Run: headless pygame with SDL's dummy video driver; simulated clock (each Clock.tick advances the game by its frame time, no real sleeping); random seed 0; keys injected as events and as key.get_pressed() state; no mouse input.
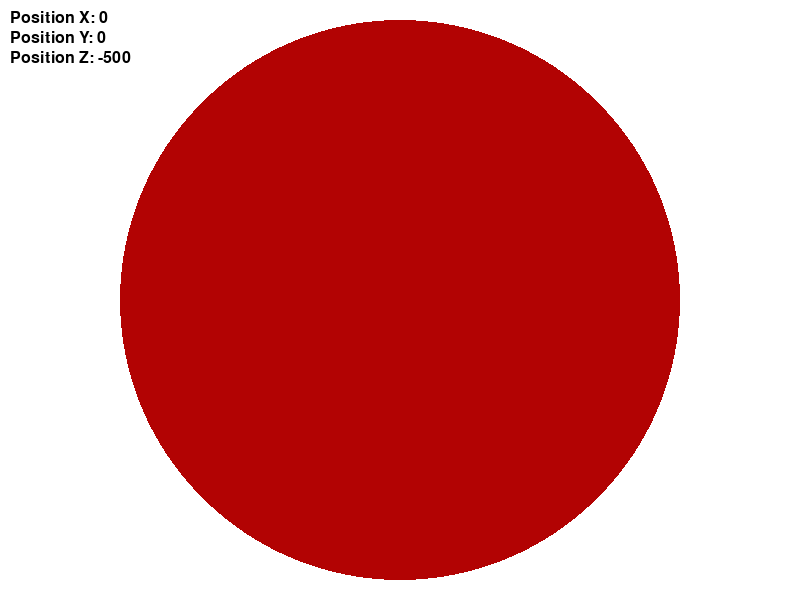
Frame 1 of 4 · flips 1–60 · no input
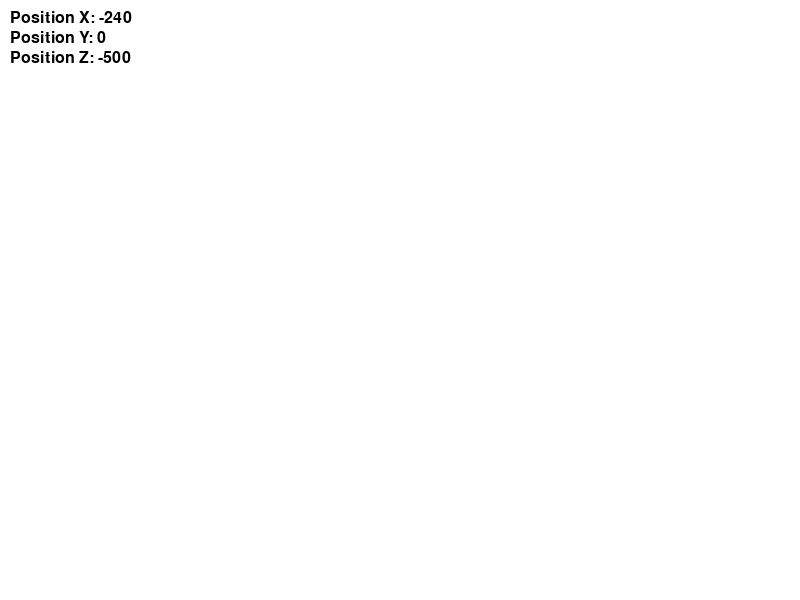
Frame 2 of 4 · flips 61–180 · tapped SPACE, RETURN · held RIGHT (→), D
Frame 3 of 4 · flips 181–300 · held DOWN (↓), S · screen unchanged from frame 2, image omitted
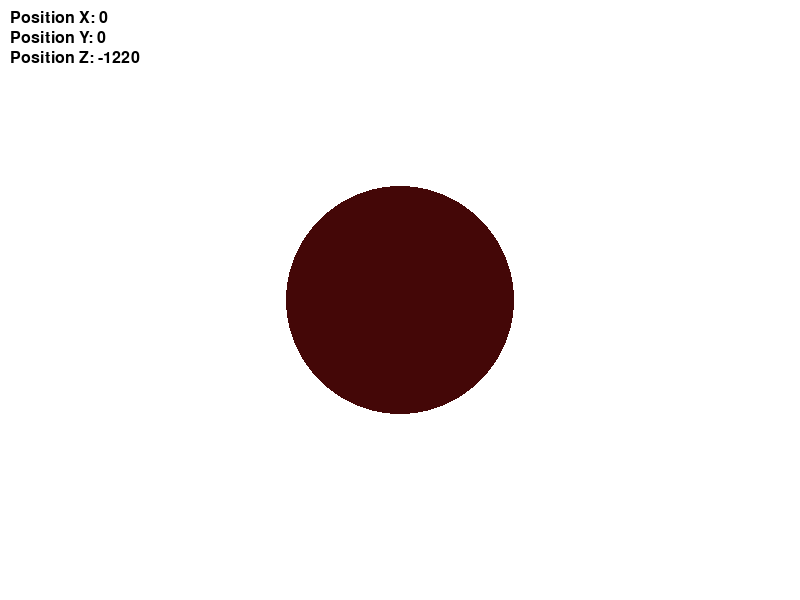
Frame 4 of 4 · flips 301–420 · held LEFT (←), A, UP (↑), W

The pygame program that drew these frames:

import pygame
import math

pygame.init()

# Figures, window settings
WIDTH = 800
HEIGHT = 600
BG_COLOR = (255, 255, 255)

OBJECT_SIZE = 350
OBJECT_COLOR_START = (255, 0, 0)
OBJECT_COLOR_END = (10, 10, 10)
FOCAL_LENGTH = 400

object_position = [0, 0, -FOCAL_LENGTH]
object_velocity = [0, 0, 0]

screen = pygame.display.set_mode((WIDTH, HEIGHT))
pygame.display.set_caption("Sterowanie obiekt z wykorzystaniem Fast Inverse Square Root algorithm")
clock = pygame.time.Clock()

# Functions
def interpolate_color(start_color, end_color, t):
    r = int(start_color[0] * (1 - t) + end_color[0] * t)
    g = int(start_color[1] * (1 - t) + end_color[1] * t)
    b = int(start_color[2] * (1 - t) + end_color[2] * t)
    return (r, g, b)

def draw_object(position):
    distance = math.sqrt(position[0]**2 + position[1]**2 + position[2]**2)
    object_size = OBJECT_SIZE / (distance / FOCAL_LENGTH)  
    
    t = min(distance / (FOCAL_LENGTH * 4), 1) 
    object_color = interpolate_color(OBJECT_COLOR_START, OBJECT_COLOR_END, t)

    if position[2] + FOCAL_LENGTH != 0: 
        object_pos_x = position[0] * FOCAL_LENGTH / (position[2] + FOCAL_LENGTH) + WIDTH // 2
        object_pos_y = position[1] * FOCAL_LENGTH / (position[2] + FOCAL_LENGTH) + HEIGHT // 2
    else:
        object_pos_x = WIDTH // 2
        object_pos_y = HEIGHT // 2

    if 0 <= object_pos_x < WIDTH and 0 <= object_pos_y < HEIGHT: 
        pygame.draw.circle(screen, object_color, (int(object_pos_x), int(object_pos_y)), int(object_size))

def main():
    running = True
    while running:
        for event in pygame.event.get():
            if event.type == pygame.QUIT:
                running = False

        keys = pygame.key.get_pressed()
        
        if keys[pygame.K_UP]:
            object_velocity[2] = -6  
        elif keys[pygame.K_DOWN]:
            object_velocity[2] = 6  
        else:
            object_velocity[2] = 0
            
        if keys[pygame.K_LEFT]:
            object_velocity[0] = 2  
        elif keys[pygame.K_RIGHT]:
            object_velocity[0] = -2  
        else:
            object_velocity[0] = 0

        if keys[pygame.K_SPACE]:
            if object_position[1] == 0:  
                object_velocity[1] = 10  
        else:
            if object_position[1] > 0:  
                object_velocity[1] = -10  
            else:
                object_velocity[1] = 0

        if object_position[2] > -500:
            object_position[0] -= object_velocity[0]
            object_position[2] = -500
        else:
            object_position[0] += object_velocity[0]
            object_position[2] += object_velocity[2]
        object_position[1] += object_velocity[1]
        
        
        screen.fill(BG_COLOR)
        draw_object(object_position)
        font = pygame.font.SysFont(None, 24)
        text_x = font.render("Position X: {:d}".format(object_position[0]), True, (0, 0, 0))
        text_y = font.render("Position Y: {:d}".format(object_position[1]), True, (0, 0, 0))
        text_z = font.render("Position Z: {:d}".format(object_position[2]), True, (0, 0, 0))
        screen.blit(text_x, (10, 10))
        screen.blit(text_y, (10, 30))
        screen.blit(text_z, (10, 50))
        pygame.display.flip()
        clock.tick(60)

main()
pygame.quit()
